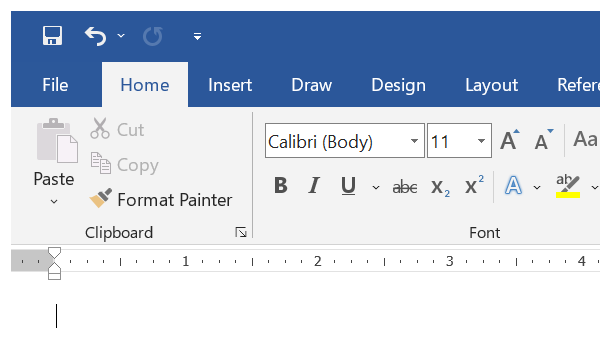
Workflow: 7.3_PDFextraction_Pg96

Step 1: Attach Window MS Word (Email) on the element in window '* - Word' (winword.exe)

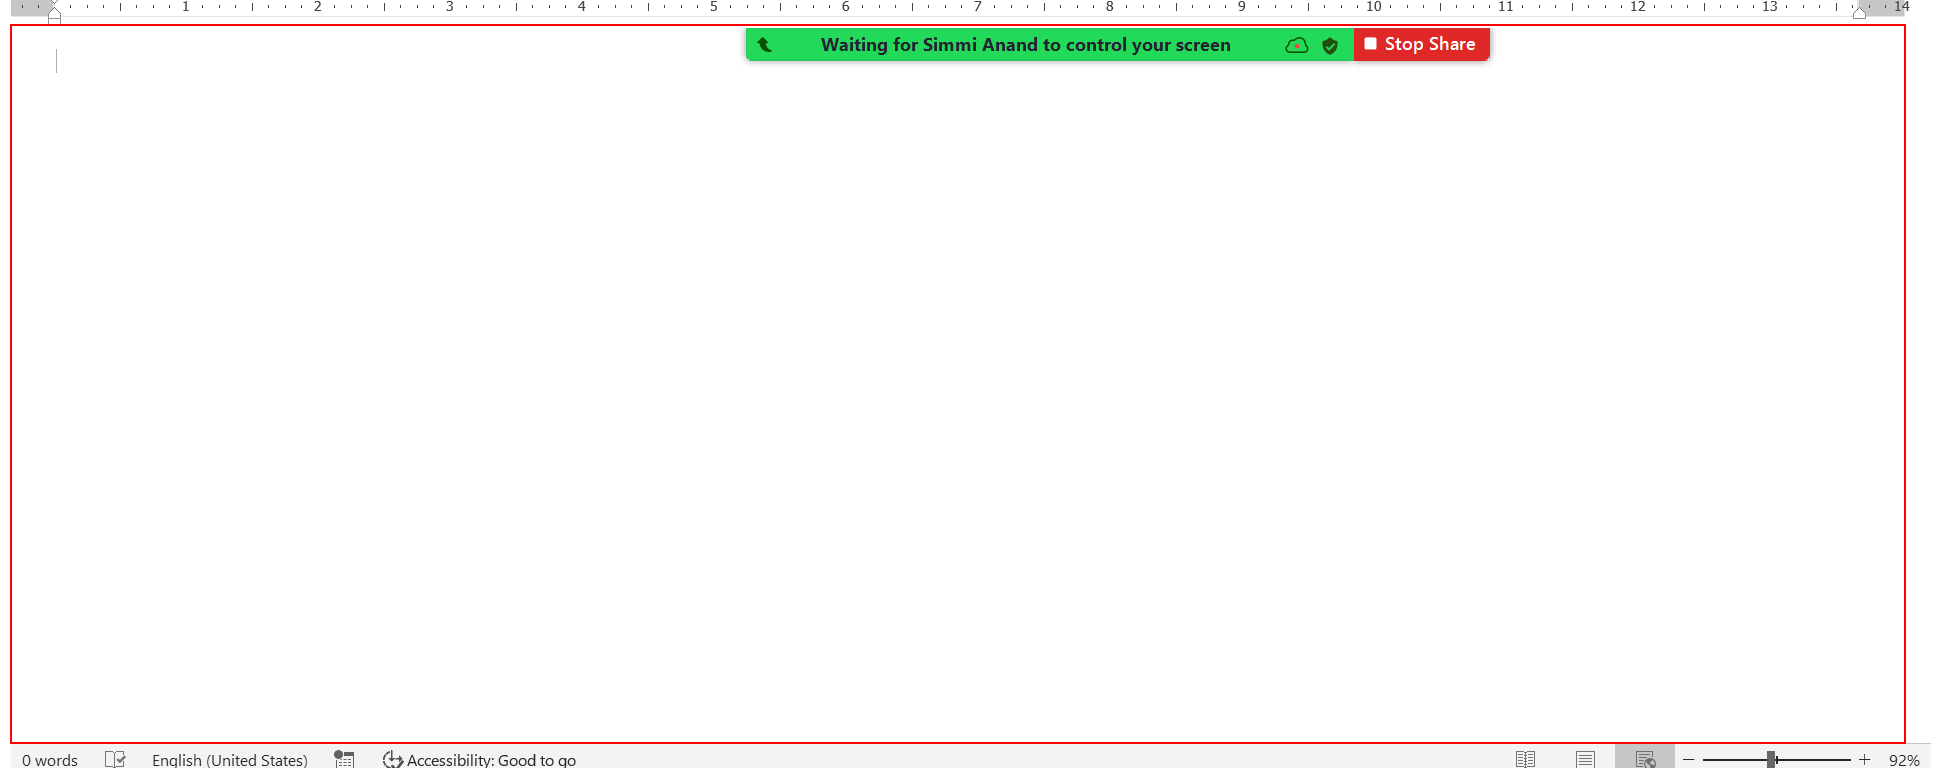
Step 2: type [item.ToString+vbCr] into the element in window 'Microsoft Word Document'

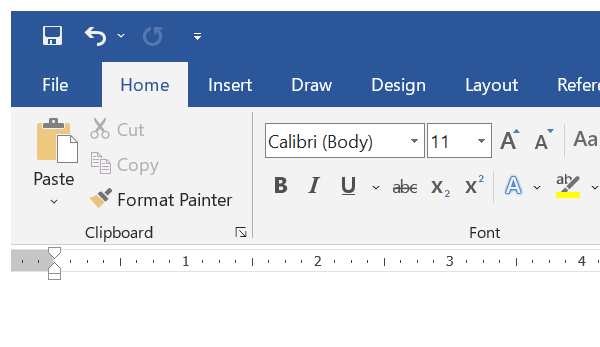
Step 3: Attach Window MS Word (Phone Number) on the element in window '* - Word' (winword.exe)

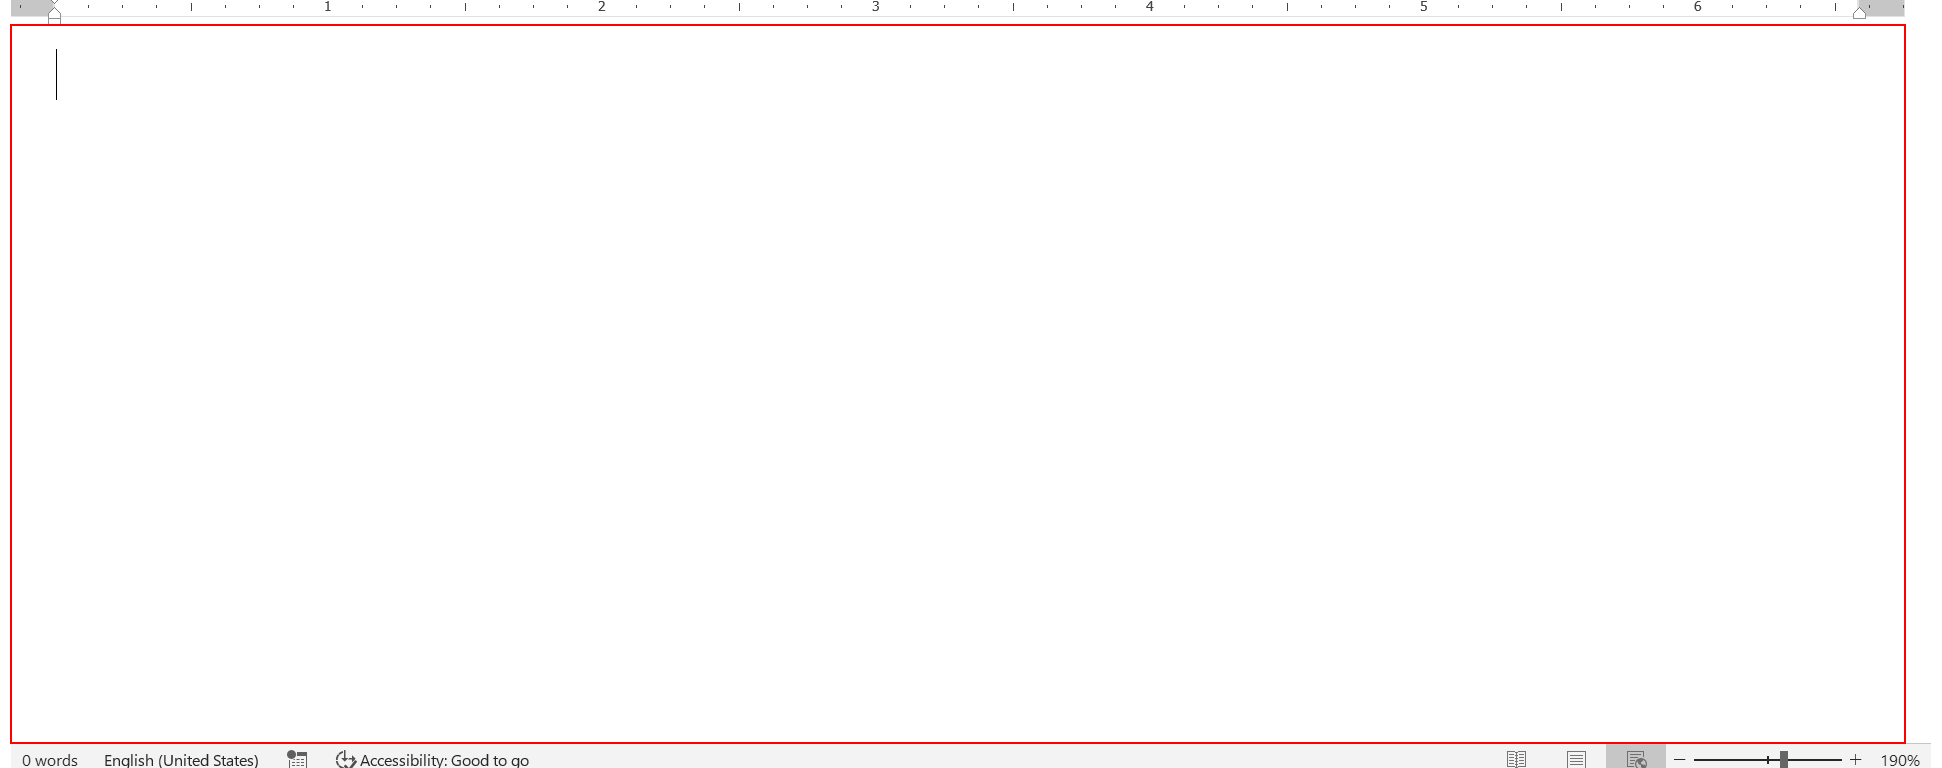
Step 4: type "[item.ToString +vbCr]" into the element in window 'Microsoft Word Document'